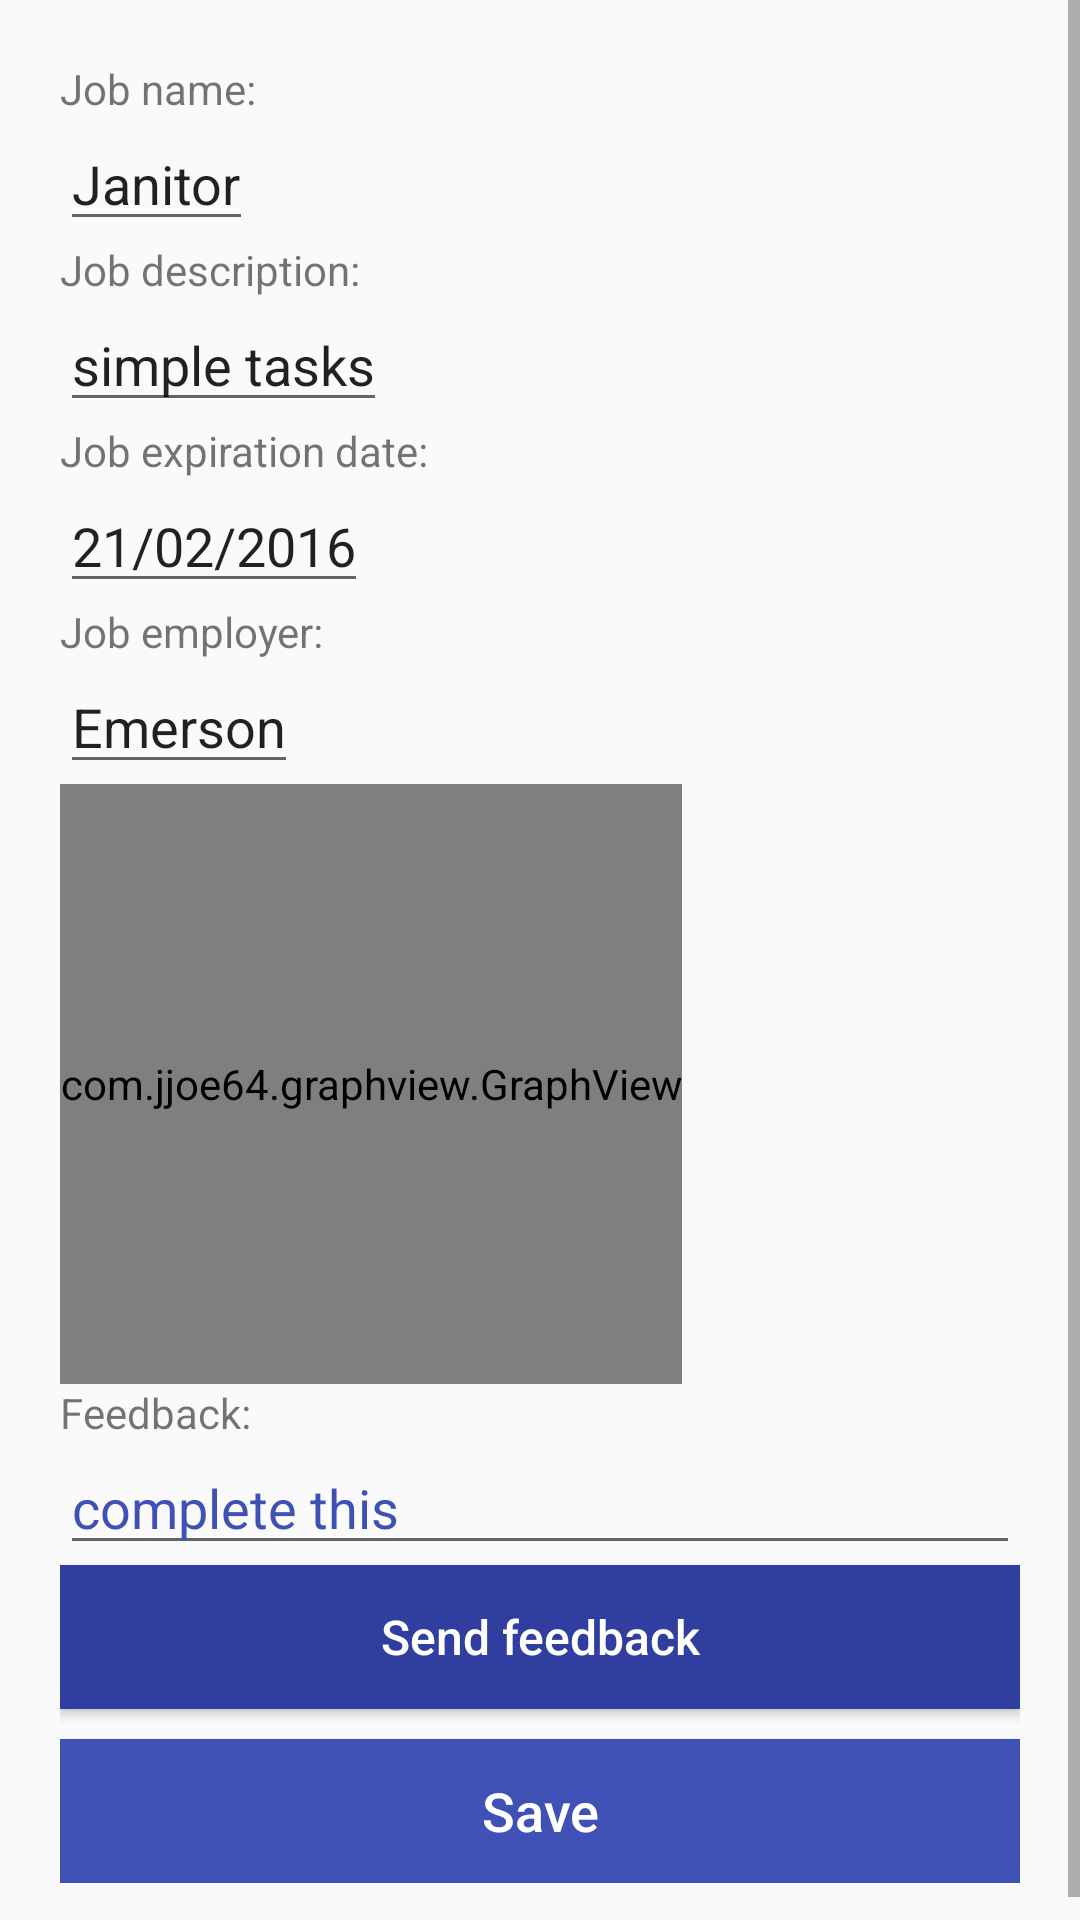

Reconstruct the res/layout file that produces this screen, plus the resources it refers to.
<!-- AndroidManifest.xml: application theme AppTheme -->
<!-- res/layout/job_details_fragment.xml -->
<?xml version="1.0" encoding="utf-8"?>
<ScrollView xmlns:android="http://schemas.android.com/apk/res/android"
    android:layout_width="match_parent"
    android:layout_height="match_parent">

    <LinearLayout
        android:layout_width="match_parent"
        android:layout_height="match_parent"
        android:orientation="vertical"
        android:padding="20dp">

        <TextView
            android:layout_width="wrap_content"
            android:layout_height="wrap_content"
            android:text="Job name: " />

        <EditText
            android:id="@+id/editJobName"
            android:layout_width="wrap_content"
            android:layout_height="wrap_content"
            android:text="Janitor" />


        <TextView
            android:layout_width="wrap_content"
            android:layout_height="wrap_content"
            android:text="Job description: " />

        <EditText
            android:id="@+id/editJobDescription"
            android:layout_width="wrap_content"
            android:layout_height="wrap_content"
            android:text="simple tasks" />

        <TextView
            android:layout_width="wrap_content"
            android:layout_height="wrap_content"
            android:text="Job expiration date: " />

        <EditText
            android:id="@+id/editJobDate"
            android:layout_width="wrap_content"
            android:layout_height="wrap_content"
            android:text="21/02/2016" />

        <TextView
            android:layout_width="wrap_content"
            android:layout_height="wrap_content"
            android:text="Job employer: " />

        <EditText
            android:id="@+id/editJobEmployer"
            android:layout_width="wrap_content"
            android:layout_height="wrap_content"
            android:text="Emerson" />

        <com.jjoe64.graphview.GraphView
            android:id="@+id/graph"
            android:layout_width="wrap_content"
            android:layout_height="200dp" />

        <LinearLayout
            android:layout_width="match_parent"
            android:layout_height="match_parent"
            android:layout_gravity="bottom"
            android:gravity="bottom"
            android:orientation="vertical">

            <TextView
                android:layout_width="match_parent"
                android:layout_height="wrap_content"
                android:text="Feedback:" />

            <EditText
                android:id="@+id/feebackEditText"
                android:layout_width="match_parent"
                android:layout_height="wrap_content"
                android:text="complete this"
                android:textColor="@color/colorPrimary" />

            <Button
                android:id="@+id/sendFeedbackButton"
                android:layout_width="match_parent"
                android:layout_height="wrap_content"
                android:layout_gravity="bottom"
                android:layout_marginBottom="10dp"
                android:background="@color/colorPrimaryDark"
                android:text="Send feedback"
                android:textAllCaps="false"
                android:textColor="@android:color/white"
                android:textSize="16sp" />

            <Button
                android:id="@+id/saveButton"
                android:layout_width="match_parent"
                android:layout_height="wrap_content"
                android:layout_gravity="bottom"
                android:background="@color/colorPrimary"
                android:text="Save"
                android:textAllCaps="false"
                android:textColor="@android:color/white"
                android:textSize="18sp" />
        </LinearLayout>

    </LinearLayout>
</ScrollView>
<!-- resources referenced by this layout -->
<resources>
  <color name="colorPrimary">#3F51B5</color>
  <color name="colorPrimaryDark">#303F9F</color>
  <style name="AppTheme" parent="Theme.AppCompat.Light.DarkActionBar">
          
          <item name="colorPrimary">@color/colorPrimary</item>
          <item name="colorPrimaryDark">@color/colorPrimaryDark</item>
          <item name="colorAccent">@color/colorAccent</item>
      </style>
  <color name="colorAccent">#FF4081</color>
</resources>
